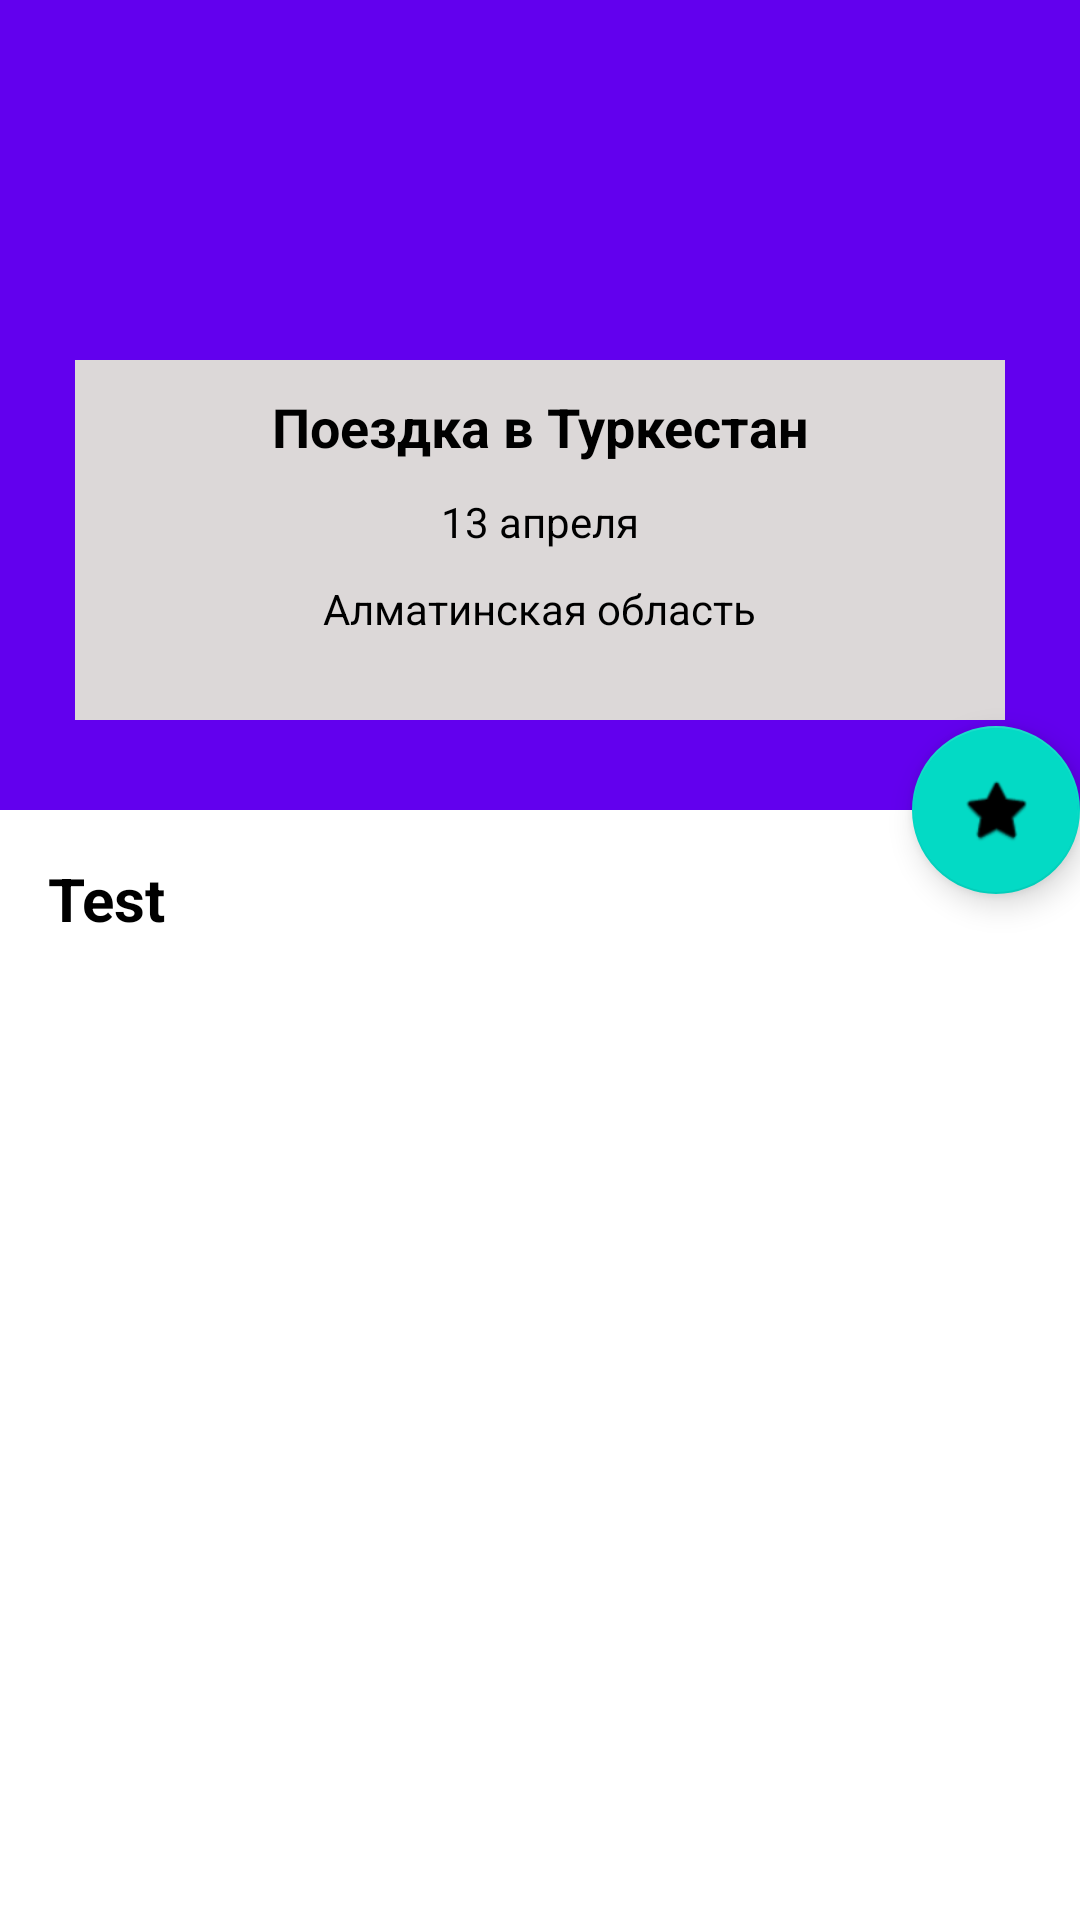

Here is an Android app screen rendered from its layout file. Give the layout XML and the strings, colors and styles it references.
<!-- AndroidManifest.xml: application theme Theme.NewsApiProject.NoActionBar -->
<!-- res/layout/activity_details.xml -->
<?xml version="1.0" encoding="utf-8"?>
<androidx.coordinatorlayout.widget.CoordinatorLayout
    xmlns:android="http://schemas.android.com/apk/res/android"
    xmlns:app="http://schemas.android.com/apk/res-auto"
    xmlns:tools="http://schemas.android.com/tools"
    android:layout_width="match_parent"
    android:layout_height="match_parent"
    android:fitsSystemWindows="true"
    tools:context=".news.details.DetailsActivity">

    <com.google.android.material.appbar.AppBarLayout
        android:id="@+id/app_bar"
        android:layout_width="match_parent"
        android:layout_height="270dp"
        android:fitsSystemWindows="true"
        android:theme="@style/Theme.NewsApiProject.AppBarOverlay">

        <com.google.android.material.appbar.CollapsingToolbarLayout
            android:id="@+id/toolbar_layout"
            android:layout_width="match_parent"
            android:layout_height="match_parent"
            android:fitsSystemWindows="true"
            app:contentScrim="?attr/colorPrimary"
            app:layout_scrollFlags="scroll|enterAlwaysCollapsed"
            app:toolbarId="@+id/toolbar">

            <ImageView
                android:id="@+id/collapsingImage"
                android:layout_width="match_parent"
                android:layout_height="match_parent"
                android:fitsSystemWindows="true"
                android:scaleType="centerCrop"
                app:layout_collapseMode="parallax" />

            <androidx.constraintlayout.widget.ConstraintLayout
                android:layout_width="match_parent"
                android:layout_marginRight="25dp"
                android:layout_marginLeft="25dp"
                android:layout_height="120dp"
                android:layout_gravity="bottom|center_horizontal"
                android:layout_marginBottom="30dp"
                android:background="#DCD8D8">

                <TextView
                    android:id="@+id/certainTitle"
                    android:layout_width="wrap_content"
                    android:layout_height="wrap_content"
                    android:layout_marginTop="10dp"
                    android:textSize="18sp"
                    android:textStyle="bold"
                    android:text="Поездка в Туркестан"
                    android:textColor="@color/black"
                    app:layout_constraintEnd_toEndOf="parent"
                    app:layout_constraintStart_toStartOf="parent"
                    app:layout_constraintTop_toTopOf="parent" />

                <TextView
                    android:id="@+id/certainAuthor"
                    android:layout_width="wrap_content"
                    android:layout_height="wrap_content"
                    android:layout_marginTop="10dp"
                    android:textSize="14sp"
                    android:textColor="@color/black"
                    android:text="13 апреля"
                    app:layout_constraintEnd_toEndOf="parent"
                    app:layout_constraintStart_toStartOf="parent"
                    app:layout_constraintTop_toBottomOf="@+id/certainTitle" />

                <TextView
                    android:id="@+id/certainSource"
                    android:layout_width="wrap_content"
                    android:layout_height="wrap_content"
                    android:layout_marginTop="10dp"
                    android:textSize="14sp"
                    android:textColor="@color/black"
                    android:text="Алматинская область"
                    app:layout_constraintEnd_toEndOf="parent"
                    app:layout_constraintStart_toStartOf="parent"
                    app:layout_constraintTop_toBottomOf="@+id/certainAuthor" />

            </androidx.constraintlayout.widget.ConstraintLayout>
        </com.google.android.material.appbar.CollapsingToolbarLayout>
    </com.google.android.material.appbar.AppBarLayout>

    <include layout="@layout/content_scrolling" />

    <com.google.android.material.floatingactionbutton.FloatingActionButton
        android:id="@+id/fab"
        android:layout_width="wrap_content"
        android:layout_height="wrap_content"
        app:layout_anchor="@id/app_bar"
        app:layout_anchorGravity="bottom|end"
        app:srcCompat="@android:drawable/btn_star_big_on" />

</androidx.coordinatorlayout.widget.CoordinatorLayout>
<!-- res/layout/content_scrolling.xml (included above) -->
<?xml version="1.0" encoding="utf-8"?>
<androidx.core.widget.NestedScrollView
    xmlns:android="http://schemas.android.com/apk/res/android"
    xmlns:tools="http://schemas.android.com/tools"
    xmlns:app="http://schemas.android.com/apk/res-auto"
    app:layout_behavior="@string/appbar_scrolling_view_behavior"
    tools:showIn="@layout/activity_details"
    android:layout_width="match_parent"
    android:layout_height="match_parent"
    tools:context=".news.details.DetailsActivity">

    <TextView
        android:id="@+id/scrollingText"
        android:layout_width="wrap_content"
        android:layout_height="wrap_content"
        android:textSize="20sp"
        android:textColor="@color/black"
        android:textStyle="bold"
        android:layout_margin="16dp"
        android:text="@string/test" />

</androidx.core.widget.NestedScrollView>
<!-- resources referenced by this layout -->
<resources>
  <string name="test">Test</string>
  <style name="Theme.NewsApiProject.AppBarOverlay" parent="ThemeOverlay.AppCompat.Dark.ActionBar" />
  <style name="Theme.NewsApiProject.NoActionBar">
          <item name="windowActionBar">false</item>
          <item name="windowNoTitle">true</item>
      </style>
  <!-- not gathered from this repository: default colours our renderer supplied (Android Studio template values) -->
  <color name="black">#FF000000</color>
</resources>
